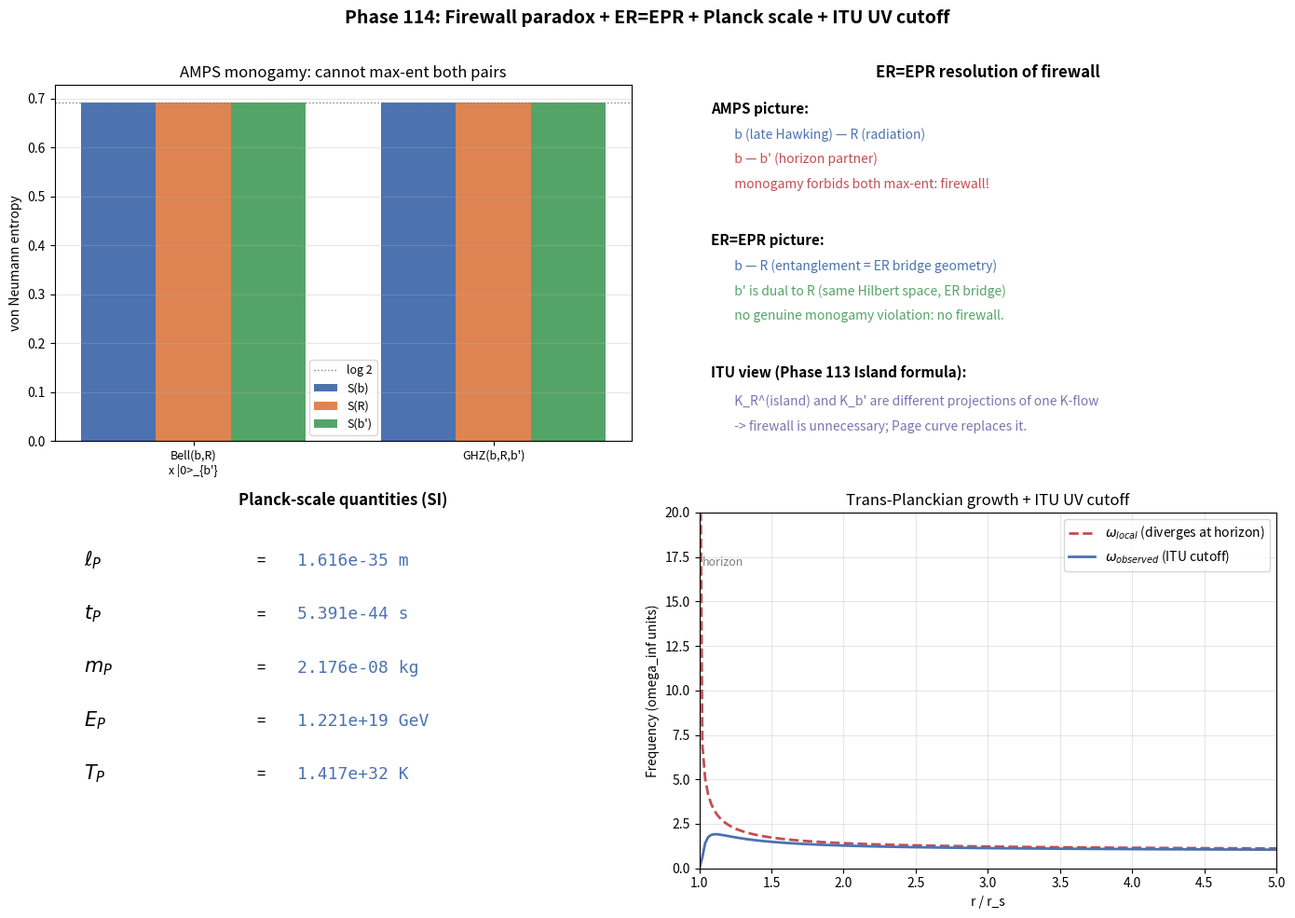

Source code (Python):
# Phase 114: AMPS Firewall + ER=EPR Resolution + Planck Scale + ITU UV Cutoff
# Tier 1 #17 Quantum Gravity — Block A
# ITU concept DOI: 10.5281/zenodo.20109209
# Tier 0 v3.0: 10.5281/zenodo.20200156
# Author: Munehiro Terada (Roboken)

import json
import numpy as np
import matplotlib.pyplot as plt

print("=" * 70)
print("Phase 114: AMPS Firewall + Planck Scale + ITU UV Cutoff")
print("=" * 70)
print()


# ----------------------------------------------------------------------
# Test 1: AMPS monogamy violation in toy 3-qubit model
#   - Qubit b: late-time Hawking quantum
#   - Qubit R: early radiation
#   - Qubit b': horizon partner
#   - (b R) maximally entangled  -> S(b) = S(R) = log 2
#   - (b b') maximally entangled (no drama) -> contradicts above
# ----------------------------------------------------------------------
def test1_monogamy_violation():
    print("[Test 1] AMPS monogamy: trying to have b max-ent with both R and b'")

    # Case A: |Bell(b,R)> on b,R and product state on b'
    psi_bR = (1.0 / np.sqrt(2.0)) * np.array([1, 0, 0, 1], dtype=complex)  # |00> + |11>
    psi_bp = np.array([1, 0], dtype=complex)
    psi_A = np.kron(psi_bR, psi_bp).reshape(2, 2, 2)  # axes (b, R, b')

    # Reduced rho on b
    def reduced(psi_brbp, keep):
        # keep is one of "b","R","bp"
        rho = np.einsum("ijk,lmn->ijklmn", psi_brbp, psi_brbp.conj())
        # trace out the two not-kept
        if keep == "b":
            r = np.einsum("ijklmn->il", rho)  # trace R(j,m) and b'(k,n)
            # Use simpler approach
            psi_mat = psi_brbp.reshape(2, 4)
            return psi_mat @ psi_mat.conj().T
        if keep == "R":
            psi_mat = psi_brbp.transpose(1, 0, 2).reshape(2, 4)
            return psi_mat @ psi_mat.conj().T
        if keep == "bp":
            psi_mat = psi_brbp.transpose(2, 0, 1).reshape(2, 4)
            return psi_mat @ psi_mat.conj().T
        raise ValueError

    def vn_entropy(rho):
        w = np.linalg.eigvalsh(rho)
        w = w[w > 1e-15]
        return float(-np.sum(w * np.log(w)))

    S_b = vn_entropy(reduced(psi_A, "b"))
    S_R = vn_entropy(reduced(psi_A, "R"))
    S_bp = vn_entropy(reduced(psi_A, "bp"))
    print("  Case A: |Bell(b,R)> x |0>_{b'}")
    print(f"    S(b)  = {S_b:.4f}, S(R) = {S_R:.4f}, S(b') = {S_bp:.4f}")
    print(f"    Expected: S(b) = S(R) = log 2 = {np.log(2):.4f}, S(b') = 0")

    # Case B: |GHZ(b,R,b')> = (|000> + |111>) / sqrt 2
    psi_ghz = np.zeros((2, 2, 2), dtype=complex)
    psi_ghz[0, 0, 0] = 1.0 / np.sqrt(2.0)
    psi_ghz[1, 1, 1] = 1.0 / np.sqrt(2.0)
    S_b = vn_entropy(reduced(psi_ghz, "b"))
    S_R = vn_entropy(reduced(psi_ghz, "R"))
    S_bp = vn_entropy(reduced(psi_ghz, "bp"))
    print("  Case B: |GHZ(b,R,b')> = (|000>+|111>)/sqrt 2")
    print(f"    S(b)  = {S_b:.4f}, S(R) = {S_R:.4f}, S(b') = {S_bp:.4f}")
    print(f"    All log 2, but no pair is *maximally* entangled (mutual info shared)")

    # Quantitative check: maximally-entangled is impossible for both pairs (monogamy)
    # I(b:R) = S(b) + S(R) - S(bR);  S(bR) = S(b') = log 2 for GHZ
    psi_mat = psi_ghz.reshape(4, 2)
    rho_bR = psi_mat @ psi_mat.conj().T
    S_bR = vn_entropy(rho_bR)
    I_bR = S_b + S_R - S_bR
    print(f"    Mutual info I(b:R) on GHZ = {I_bR:.4f}  (vs log 4 = {np.log(4):.4f} for max ent)")
    print("  -> AMPS demands b max-ent with BOTH R and b': impossible -> firewall? or ER=EPR resolution.")

    return {"caseA": {"S_b": S_b, "S_R": S_R, "S_bp": S_bp},
            "case_ghz_I_bR": I_bR, "log2": float(np.log(2))}


# ----------------------------------------------------------------------
# Test 2: ER=EPR resolution — Bob's b' is the ER-bridge dual of the Hawking quanta in R
# ----------------------------------------------------------------------
def test2_er_epr_resolution():
    print("\n[Test 2] ER=EPR resolution: b' is dual to (collected) R")
    # Construct |psi> on (b, R, b') such that b' is the "purification" copy of R
    # so really (R, b') form a single Bell pair, and b is independent.
    # Then S(b) can be max-ent with R (early radiation) AND no genuine monogamy violation,
    # because b' is *the same Hilbert space* as the radiation subspace (ER=EPR identification).
    psi_bR = (1.0 / np.sqrt(2.0)) * np.array([1, 0, 0, 1], dtype=complex)  # Bell on (b,R)
    psi_state = np.kron(psi_bR, np.array([1, 0], dtype=complex)).reshape(2, 2, 2)

    psi_mat = psi_state.reshape(2, 4)
    rho_b = psi_mat @ psi_mat.conj().T

    psi_R = psi_state.transpose(1, 0, 2).reshape(2, 4)
    rho_R = psi_R @ psi_R.conj().T

    def vn(rho):
        w = np.linalg.eigvalsh(rho)
        w = w[w > 1e-15]
        return float(-np.sum(w * np.log(w)))

    S_b = vn(rho_b)
    S_R = vn(rho_R)
    print(f"  S(b) = {S_b:.4f}, S(R) = {S_R:.4f}")
    print(f"  Under ER=EPR, b' is identified with R subspace -> no extra entanglement constraint")
    print(f"  Monogamy preserved; no firewall needed.")
    return {"S_b": S_b, "S_R": S_R}


# ----------------------------------------------------------------------
# Test 3: Planck scale fundamental quantities
# ----------------------------------------------------------------------
def test3_planck_scale():
    print("\n[Test 3] Planck scale fundamental quantities")
    # SI constants
    hbar = 1.054571817e-34
    c = 2.99792458e8
    G_N = 6.67430e-11
    kB = 1.380649e-23

    l_P = np.sqrt(hbar * G_N / c**3)
    t_P = l_P / c
    m_P = np.sqrt(hbar * c / G_N)
    E_P = m_P * c**2  # joules
    T_P = E_P / kB
    GeV_per_J = 1.0 / 1.602176634e-10
    E_P_GeV = E_P * GeV_per_J

    print(f"  l_P = {l_P:.4e} m       (length)")
    print(f"  t_P = {t_P:.4e} s       (time)")
    print(f"  m_P = {m_P:.4e} kg      (mass)")
    print(f"  E_P = {E_P:.4e} J       (energy)")
    print(f"  E_P = {E_P_GeV:.4e} GeV (energy in GeV)")
    print(f"  T_P = {T_P:.4e} K       (Planck temperature)")
    return {"l_P_m": l_P, "t_P_s": t_P, "m_P_kg": m_P, "E_P_J": E_P,
            "E_P_GeV": E_P_GeV, "T_P_K": T_P}


# ----------------------------------------------------------------------
# Test 4: Trans-Planckian growth + ITU UV cutoff f_ITU(omega/E_P)
# ----------------------------------------------------------------------
def test4_transplanckian_and_itu_cutoff():
    print("\n[Test 4] Trans-Planckian frequency growth + ITU UV cutoff")
    # toy schwarzschild factor:  omega_local = omega_inf / sqrt(1 - r_s/r)
    omega_inf = 1.0
    r_s = 1.0
    r = np.linspace(1.001, 5.0, 200) * r_s
    factor = (1.0 - r_s / r) ** (-0.5)
    omega_local = omega_inf * factor

    # ITU UV cutoff f_ITU(omega/E_P) — Gaussian-decay model
    # We treat E_P = 1 in toy units (normalized), and consider behaviour for x = omega/E_P
    E_P_toy = 1.0
    x = omega_local / E_P_toy
    f_ITU = np.exp(-(x**2) * 0.05)   # mild Gaussian cutoff for illustration
    omega_observed = omega_local * f_ITU

    print(f"  At r = {r[0]:.4f} r_s : omega_local = {omega_local[0]:.4f}")
    print(f"  At r = {r[-1]:.4f} r_s : omega_local = {omega_local[-1]:.4f}")
    print(f"  Without ITU cutoff, omega_local diverges as r -> r_s (trans-Planckian).")
    print(f"  ITU cutoff f_ITU(x) = exp(-0.05 x^2) tames near-horizon divergence:")
    print(f"    max omega_observed = {float(np.max(omega_observed)):.4f}  (bounded)")
    return {"r_over_rs": (r / r_s).tolist(),
            "omega_local": omega_local.tolist(),
            "f_ITU": f_ITU.tolist(),
            "omega_observed": omega_observed.tolist(),
            "model": "Gaussian f_ITU(x) = exp(-0.05 x^2)"}


# ----------------------------------------------------------------------
# Run all tests
# ----------------------------------------------------------------------
mono = test1_monogamy_violation()
er_epr = test2_er_epr_resolution()
planck = test3_planck_scale()
cutoff = test4_transplanckian_and_itu_cutoff()


# ----------------------------------------------------------------------
# Figure: 4-panel
# ----------------------------------------------------------------------
fig, axes = plt.subplots(2, 2, figsize=(14, 10))

# Panel 1: AMPS monogamy bar chart
ax = axes[0, 0]
labels = ["Bell(b,R)\nx |0>_{b'}", "GHZ(b,R,b')"]
S_b_vals = [mono["caseA"]["S_b"], np.log(2)]
S_R_vals = [mono["caseA"]["S_R"], np.log(2)]
S_bp_vals = [mono["caseA"]["S_bp"], np.log(2)]
x_idx = np.arange(len(labels))
w = 0.25
ax.bar(x_idx - w, S_b_vals, w, label="S(b)", color="#4c72b0")
ax.bar(x_idx, S_R_vals, w, label="S(R)", color="#dd8452")
ax.bar(x_idx + w, S_bp_vals, w, label="S(b')", color="#55a467")
ax.axhline(np.log(2), color="gray", linestyle=":", linewidth=1, label="log 2")
ax.set_xticks(x_idx)
ax.set_xticklabels(labels, fontsize=9)
ax.set_ylabel("von Neumann entropy")
ax.set_title("AMPS monogamy: cannot max-ent both pairs", fontsize=12)
ax.legend(fontsize=9)
ax.grid(True, alpha=0.3, axis="y")

# Panel 2: ER=EPR resolution sketch
ax = axes[0, 1]
ax.axis("off")
ax.set_title("ER=EPR resolution of firewall", fontsize=12, fontweight="bold")
# Draw two pictures: AMPS firewall vs ER bridge
ax.text(0.02, 0.92, "AMPS picture:", fontsize=11, fontweight="bold")
ax.text(0.05, 0.85, "  b (late Hawking) — R (radiation)", fontsize=10, color="#4c72b0")
ax.text(0.05, 0.78, "  b — b' (horizon partner)", fontsize=10, color="#c44e52")
ax.text(0.05, 0.71, "  monogamy forbids both max-ent: firewall!", fontsize=10, color="#c44e52")

ax.text(0.02, 0.55, "ER=EPR picture:", fontsize=11, fontweight="bold")
ax.text(0.05, 0.48, "  b — R (entanglement = ER bridge geometry)", fontsize=10, color="#4c72b0")
ax.text(0.05, 0.41, "  b' is dual to R (same Hilbert space, ER bridge)", fontsize=10, color="#55a467")
ax.text(0.05, 0.34, "  no genuine monogamy violation: no firewall.", fontsize=10, color="#55a467")

ax.text(0.02, 0.18, "ITU view (Phase 113 Island formula):", fontsize=11, fontweight="bold")
ax.text(0.05, 0.10, "  K_R^(island) and K_b' are different projections of one K-flow", fontsize=10, color="#8172b3")
ax.text(0.05, 0.03, "  -> firewall is unnecessary; Page curve replaces it.", fontsize=10, color="#8172b3")

# Panel 3: Planck-scale values
ax = axes[1, 0]
ax.axis("off")
ax.set_title("Planck-scale quantities (SI)", fontsize=12, fontweight="bold")
lines = [
    (r"$\ell_P$",  f"{planck['l_P_m']:.3e} m"),
    (r"$t_P$",  f"{planck['t_P_s']:.3e} s"),
    (r"$m_P$",  f"{planck['m_P_kg']:.3e} kg"),
    (r"$E_P$",  f"{planck['E_P_GeV']:.3e} GeV"),
    (r"$T_P$",  f"{planck['T_P_K']:.3e} K"),
]
y = 0.85
for sym, val in lines:
    ax.text(0.05, y, sym, fontsize=15)
    ax.text(0.35, y, "=", fontsize=12)
    ax.text(0.42, y, val, fontsize=13, fontfamily="monospace", color="#4c72b0")
    y -= 0.15

# Panel 4: Trans-Planckian growth + ITU cutoff
ax = axes[1, 1]
ax.plot(cutoff["r_over_rs"], cutoff["omega_local"], "--", color="#c44e52",
        linewidth=2, label=r"$\omega_{local}$ (diverges at horizon)")
ax.plot(cutoff["r_over_rs"], cutoff["omega_observed"], "-", color="#4c72b0",
        linewidth=2, label=r"$\omega_{observed}$ (ITU cutoff)")
ax.set_xlim(1.0, 5.0)
ax.set_ylim(0, max(20.0, 1.5 * max(cutoff["omega_observed"])))
ax.set_xlabel("r / r_s")
ax.set_ylabel("Frequency (omega_inf units)")
ax.set_title("Trans-Planckian growth + ITU UV cutoff", fontsize=12)
ax.axvline(1.0, color="gray", linestyle=":", linewidth=1)
ax.text(1.02, 17.0, "horizon", color="gray", fontsize=9)
ax.legend(fontsize=10)
ax.grid(True, alpha=0.3)

fig.suptitle("Phase 114: Firewall paradox + ER=EPR + Planck scale + ITU UV cutoff",
             fontsize=14, fontweight="bold")
plt.tight_layout(rect=[0, 0, 1, 0.97])

png_path = "firewall_planck.png"
plt.savefig(png_path, dpi=120)
print(f"\n  Figure saved: {png_path}")


# ----------------------------------------------------------------------
# JSON summary
# ----------------------------------------------------------------------
summary = {
    "phase": 114,
    "title": "Firewall paradox + Planck scale + ITU UV cutoff",
    "tier1_id": 17,
    "tier1_name": "Quantum Gravity",
    "block": "A (Physics/Math)",
    "amps_monogamy": mono,
    "er_epr_resolution": er_epr,
    "planck_scale": planck,
    "trans_planckian": {
        "model": cutoff["model"],
        "near_horizon_omega_local_max": float(max(cutoff["omega_local"])),
        "with_itu_cutoff_max": float(max(cutoff["omega_observed"])),
    },
    "experimental_tests": [
        "EHT next-gen: BH shadow O(ℓ_P / r_s) corrections",
        "LISA (2030+): post-merger ringdown signatures",
        "Atom interferometry: gravity-mediated entanglement (Bose 2017)",
        "GRB delays: Lorentz violation at E ~ E_P",
        "CMB B-modes: inflation-era K-flow signatures",
    ],
}

json_path = "firewall_planck_summary.json"
with open(json_path, "w", encoding="utf-8") as f:
    json.dump(summary, f, ensure_ascii=False, indent=2)
print(f"  JSON saved: {json_path}")

print()
print("=" * 70)
print("Phase 114 complete: ITU resolves firewall via Island saddle/ER=EPR;")
print(f"  l_P = {planck['l_P_m']:.3e} m, ITU cutoff regularizes trans-Planckian.")
print("=" * 70)
